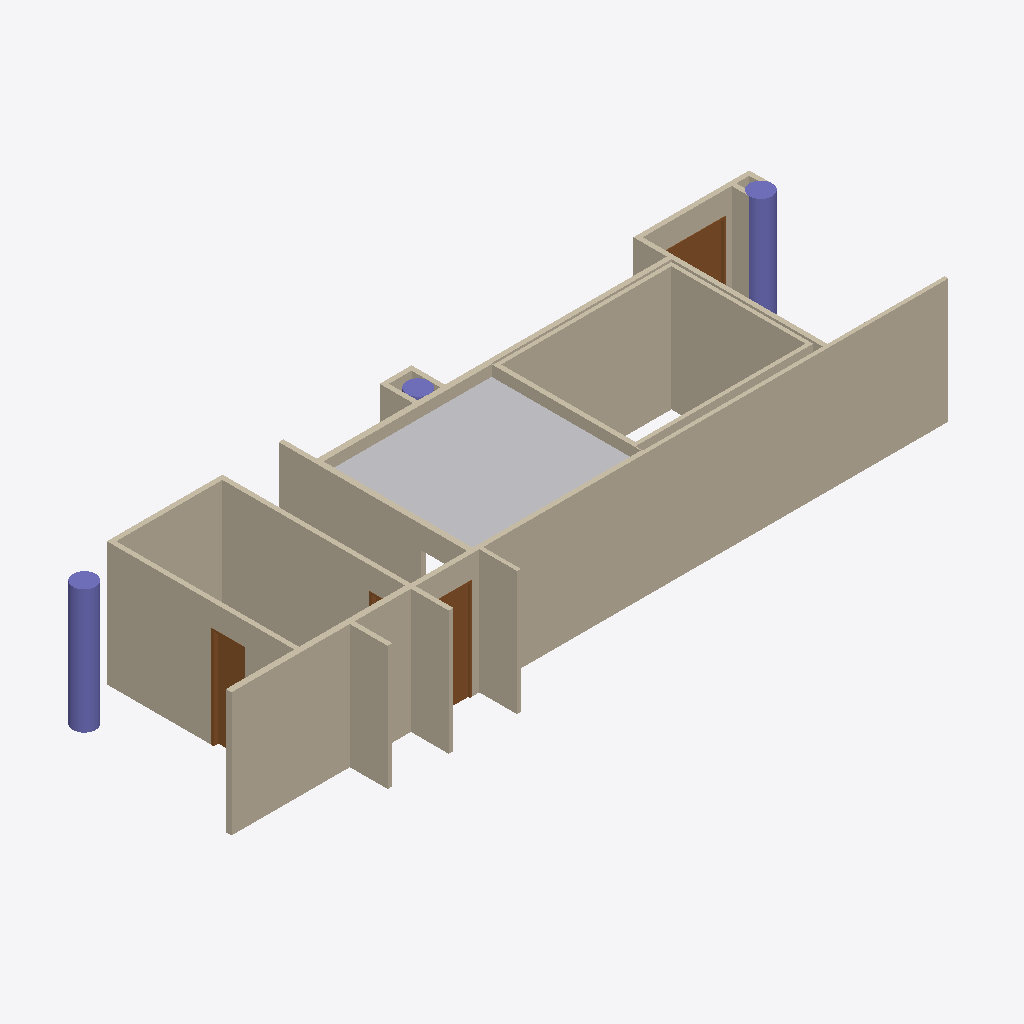
Isometric view of an IFC building model (IFC-SPF (STEP), schema IFC4, length unit metre), seen from the south-west, elements coloured by IFC class: 10 walls (beige), 4 doors (brown), 3 columns (violet), 1 other element (light grey).
Extent 19.4 m × 6.3 m × 3.4 m (x, y, z). Elements (25): 12 IfcWall, 5 IfcBuildingElementProxy, 5 IfcDoor, 3 IfcColumn.

HEADER;
FILE_DESCRIPTION(('ViewDefinition [CoordinationView]'),'2;1');
FILE_NAME('/home/yorik/Works/ULI_Gooseberry/Models/ULI Gooseberry.ifc','2016-09-16T20:40:14',('Yorik van Havre','yorik@uncreated.net'),('uncreated.net'),'IfcOpenShell','IfcOpenShell','');
FILE_SCHEMA(('IFC4'));
ENDSEC;
DATA;
#20=IFCPROJECT('b7a759dc_6f62_4af4_bb8',#5,'ULI_Gooseberry',$,$,$,$,(#11),#19);
#7339=IFCSITE('36_qrmV4qHveO8093rt3ko',#5,'Default Site','',$,$,$,$,.ELEMENT.,$,$,$,$,$);
#21=IFCBUILDING('35Au_gV4qHveO8093rt3ko',#5,'Gooseberry bakery','',$,$,$,$,.ELEMENT.,$,$,$);
#345=IFCWALL('2wVCEKUvGHveb3093rt3ko',#5,'Existing wall','',$,#342,#344,$,$);
#108=IFCWALL('2wFPFCUvGHveb3093rt3ko',#5,'Cooler room wall','',$,#105,#107,$,$);
#7337=IFCBUILDINGELEMENTPROXY('36tzVyV4qHveO8093rt3ko',#5,'Ceiling','',$,#7334,#7336,$,.ELEMENT.);
#44=IFCCOLUMN('2wEpoeUvGHveb3093rt3ko',#5,'Structure','',$,#41,#43,$,$);
#82=IFCCOLUMN('2wFEDuUvGHveb3093rt3ko',#5,'Structure002','',$,#79,#81,$,$);
#1234=IFCWALL('2wYmjcUvGHveb3093rt3ko',#5,'Wall019','',$,#1231,#1233,$,$);
#1308=IFCWALL('2wZUtqUvGHveb3093rt3ko',#5,'Wall017','',$,#1305,#1307,$,$);
#1572=IFCDOOR('2waDtoUvGHveb3093rt3ko',#5,'Door 3x9','',$,#1569,#1571,$,0.9144,2.7432,$,$,$);
#1721=IFCDOOR('2wb4TsUvGHveb3093rt3ko',#5,'Door 3-6x9','',$,#1718,#1720,$,1.0668,2.7432,$,$,$);
#2034=IFCDOOR('2wcbeSUvGHveb3093rt3ko',#5,'Double door 7x9','',$,#2031,#2033,$,0.0,0.0,$,$,$);
#1212=IFCWALL('2wYXlyUvGHveb3093rt3ko',#5,'Wall020','',$,#1209,#1211,$,$);
#1262=IFCWALL('2wY$UwUvGHveb3093rt3ko',#5,'Wall016','',$,#1259,#1261,$,$);
#1330=IFCWALL('2wZmHkUvGHveb3093rt3ko',#5,'Wall018','',$,#1327,#1329,$,$);
#63=IFCCOLUMN('2wF1kWUvGHveb3093rt3ko',#5,'Structure001','',$,#60,#62,$,$);
#1352=IFCWALL('2wZ_3mUvGHveb3093rt3ko',#5,'Wall021','',$,#1349,#1351,$,$);
#1587=IFCDOOR('2wazBIUvGHveb3093rt3ko',#5,'Clone of Door 3x9','',$,#1584,#1586,$,0.0,0.0,$,$,$);
#1284=IFCWALL('2wZH00UvGHveb3093rt3ko',#5,'Wall022','',$,#1281,#1283,$,$);
#1422=IFCWALL('35V0lYV4qHveO8093rt3ko',#5,'Wall025','',$,#1419,#1421,$,$);
ENDSEC;